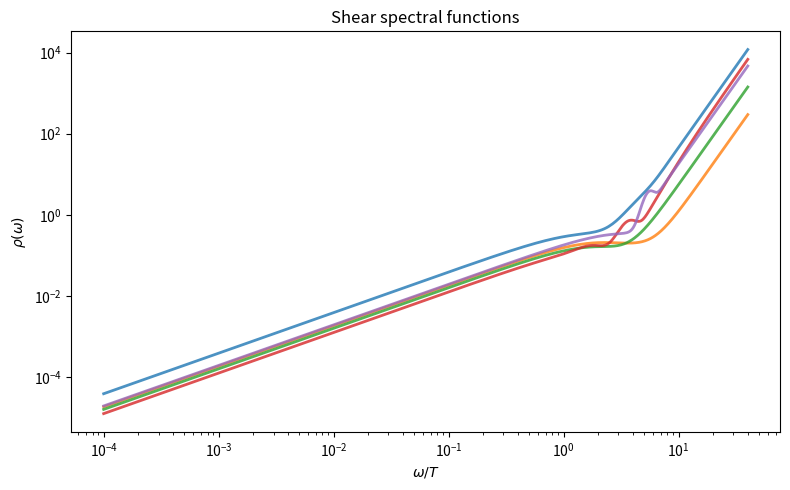
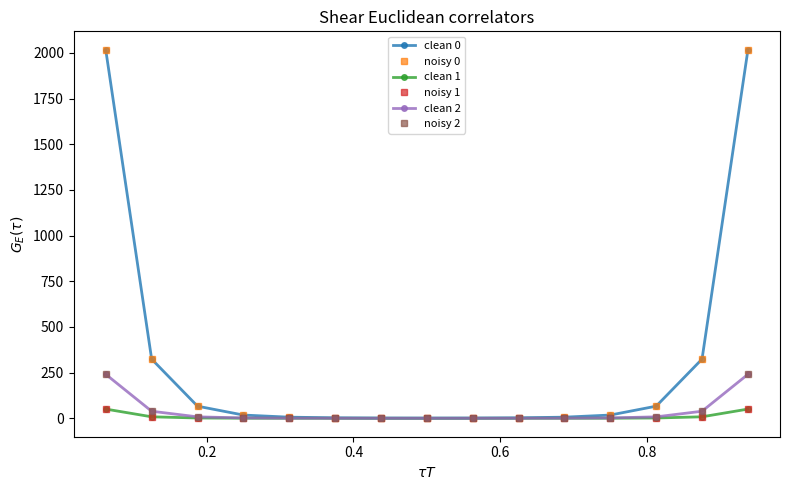
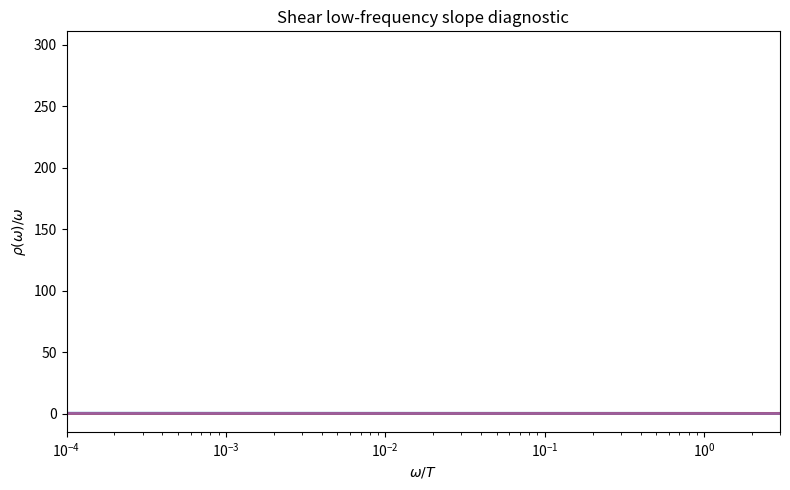
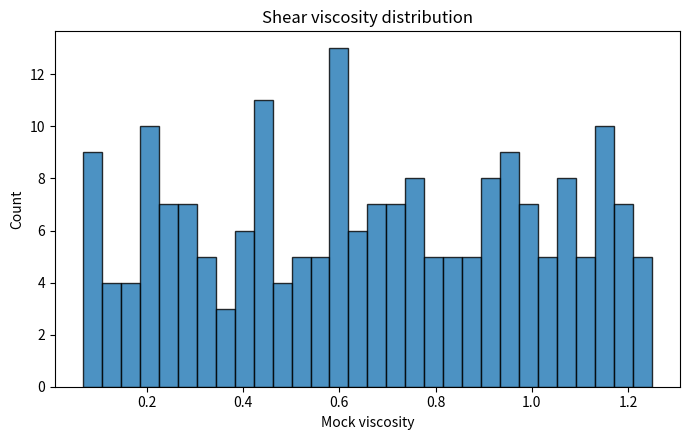
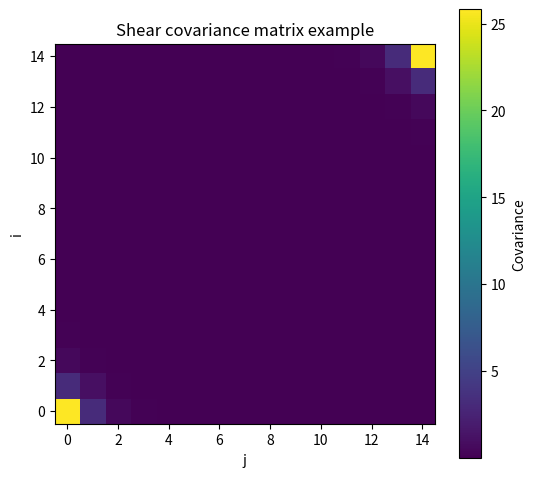

These figures' Python source, in order:
#!/usr/bin/env python3
# -*- coding: utf-8 -*-
"""
Created on Wed Apr 15 16:45:09 2026

@author: czajkaa
"""

import numpy as np
import matplotlib.pyplot as plt
import json
from dataclasses import dataclass


# ============================================================
# 1. USER SETTINGS
# ============================================================

CHANNEL = "shear"         # "shear" or "bulk"
NSAMPLES = 200
NTAU = 16
SEED = 1234
OUT_FILE = "mock_dataset.npz"

# Frequency grid
WMIN = 1e-4
WSPLIT = 1.0
WMAX = 40.0
NLOG = 200
NLIN = 400

# Noise model
REL_BASE = 0.002
REL_MID = 0.01
MID_WIDTH = 0.18
CORR_LENGTH = 2.0
CORRELATED = True

# Bulk-specific settings
BULK_TMIN = 0.85
BULK_TMAX = 1.35
BULK_TC = 1.0
BULK_PEAK_HEIGHT = 2.0
BULK_PEAK_WIDTH = 0.12


# ============================================================
# 2. GRID UTILITIES
# ============================================================

def make_frequency_grid(wmin=1e-4, wsplit=1.0, wmax=40.0, nlog=200, nlin=400):
    w_log = np.logspace(np.log10(wmin), np.log10(wsplit), nlog, endpoint=False)
    w_lin = np.linspace(wsplit, wmax, nlin)
    return np.unique(np.concatenate([w_log, w_lin]))


def make_tau_grid(Ntau=16, exclude_endpoints=True):
    if exclude_endpoints:
        return np.arange(1, Ntau) / Ntau
    else:
        return np.arange(0, Ntau + 1) / Ntau


def trapezoidal_weights(x):
    x = np.asarray(x)
    dx = np.diff(x)
    w = np.zeros_like(x)
    w[1:-1] = 0.5 * (dx[:-1] + dx[1:])
    w[0] = 0.5 * dx[0]
    w[-1] = 0.5 * dx[-1]
    return w


# ============================================================
# 3. SPECTRAL FUNCTION HELPERS
# ============================================================

def smooth_switch(w, Lambda=3.0, sharpness=4.0):
    x = (w / Lambda) ** sharpness
    return x / (1.0 + x)


def gaussian_bump(w, amp, mu, sigma, power=1):
    return amp * (w ** power) * np.exp(-0.5 * ((w - mu) / sigma) ** 2)


def lorentzian_transport_peak(w, A, Gamma):
    return A * w / (1.0 + (w / Gamma) ** 2)


@dataclass
class ShearParams:
    A: float
    Gamma: float
    B: float
    Lambda_uv: float
    sharpness_uv: float
    n_bumps: int
    bump_amps: np.ndarray
    bump_mus: np.ndarray
    bump_sigmas: np.ndarray


@dataclass
class BulkParams:
    A: float
    Gamma: float
    D: float
    Lambda_uv: float
    sharpness_uv: float
    n_bumps: int
    bump_amps: np.ndarray
    bump_mus: np.ndarray
    bump_sigmas: np.ndarray
    Tc: float
    T: float


def rho_shear(w, params):
    rho_ir = lorentzian_transport_peak(w, params.A, params.Gamma)
    rho_uv = params.B * (w ** 4) * smooth_switch(w, params.Lambda_uv, params.sharpness_uv)

    rho_mid = np.zeros_like(w)
    for amp, mu, sigma in zip(params.bump_amps, params.bump_mus, params.bump_sigmas):
        rho_mid += gaussian_bump(w, amp, mu, sigma, power=3)

    rho = rho_ir + rho_mid + rho_uv
    return np.maximum(rho, 0.0)


def bulk_peak_enhancement(T, Tc=1.0, height=2.0, width=0.12):
    return 1.0 + height * np.exp(-0.5 * ((T - Tc) / width) ** 2)


def rho_bulk(w, params, peak_height=2.0, peak_width=0.12):
    enh = bulk_peak_enhancement(params.T, params.Tc, peak_height, peak_width)
    A_eff = params.A * enh

    rho_ir = lorentzian_transport_peak(w, A_eff, params.Gamma)
    rho_uv = params.D * (w ** 4) * smooth_switch(w, params.Lambda_uv, params.sharpness_uv)

    rho_mid = np.zeros_like(w)
    for amp, mu, sigma in zip(params.bump_amps, params.bump_mus, params.bump_sigmas):
        rho_mid += gaussian_bump(w, amp, mu, sigma, power=1)

    rho = rho_ir + rho_mid + rho_uv
    return np.maximum(rho, 0.0)


def sample_shear_params(rng):
    A = rng.uniform(0.02, 0.4)
    Gamma = rng.uniform(0.2, 4.0)
    B = rng.uniform(1e-4, 5e-3)
    Lambda_uv = rng.uniform(2.0, 6.0)
    sharpness_uv = rng.uniform(2.0, 8.0)

    n_bumps = rng.integers(0, 3)
    if n_bumps > 0:
        bump_amps = rng.uniform(1e-3, 5e-2, size=n_bumps)
        bump_mus = rng.uniform(1.0, 8.0, size=n_bumps)
        bump_sigmas = rng.uniform(0.2, 1.5, size=n_bumps)
    else:
        bump_amps = np.array([])
        bump_mus = np.array([])
        bump_sigmas = np.array([])

    return ShearParams(A, Gamma, B, Lambda_uv, sharpness_uv,
                       n_bumps, bump_amps, bump_mus, bump_sigmas)


def sample_bulk_params(rng, T=1.0, Tc=1.0):
    A = rng.uniform(0.005, 0.2)
    Gamma = rng.uniform(0.1, 3.0)
    D = rng.uniform(5e-5, 5e-3)
    Lambda_uv = rng.uniform(2.0, 6.0)
    sharpness_uv = rng.uniform(2.0, 8.0)

    n_bumps = rng.integers(0, 3)
    if n_bumps > 0:
        bump_amps = rng.uniform(1e-3, 5e-2, size=n_bumps)
        bump_mus = rng.uniform(0.5, 6.0, size=n_bumps)
        bump_sigmas = rng.uniform(0.2, 1.2, size=n_bumps)
    else:
        bump_amps = np.array([])
        bump_mus = np.array([])
        bump_sigmas = np.array([])

    return BulkParams(A, Gamma, D, Lambda_uv, sharpness_uv,
                      n_bumps, bump_amps, bump_mus, bump_sigmas, Tc, T)


def generate_random_shear_spectrum(w, rng):
    params = sample_shear_params(rng)
    rho = rho_shear(w, params)
    return rho, params


def generate_random_bulk_spectrum(w, rng, T=1.0, Tc=1.0):
    params = sample_bulk_params(rng, T=T, Tc=Tc)
    rho = rho_bulk(w, params, peak_height=BULK_PEAK_HEIGHT, peak_width=BULK_PEAK_WIDTH)
    return rho, params


def mock_eta_from_params(params, prefactor=np.pi):
    return prefactor * params.A


def mock_zeta_from_params(params, prefactor=np.pi):
    enh = bulk_peak_enhancement(params.T, params.Tc, BULK_PEAK_HEIGHT, BULK_PEAK_WIDTH)
    return prefactor * params.A * enh

# ============================================================
# 4. EUCLIDEAN KERNEL AND CORRELATOR
# ============================================================

def thermal_kernel(u, w):
    u = np.atleast_1d(u)
    w = np.atleast_1d(w)

    U = u[:, None]
    W = w[None, :]

    small = W < 1e-8
    denom = 1.0 - np.exp(-W)
    K_generic = (np.exp(-W * U) + np.exp(-W * (1.0 - U))) / denom
    K_small = 2.0 / np.maximum(W, 1e-300)

    return np.where(small, K_small, K_generic)


def euclidean_correlator(w, rho, u, prefactor=1.0 / (2.0 * np.pi)):
    weights = trapezoidal_weights(w)
    K = thermal_kernel(u, w)
    G = prefactor * (K @ (rho * weights))
    return G


# ============================================================
# 5. NOISE MODEL
# ============================================================

@dataclass
class NoiseModel:
    rel_base: float = 0.002
    rel_mid: float = 0.01
    mid_width: float = 0.18
    corr_length: float = 2.0
    correlated: bool = True


def build_relative_error_profile(u, noise_model):
    return (
        noise_model.rel_base
        + noise_model.rel_mid * np.exp(-0.5 * ((u - 0.5) / noise_model.mid_width) ** 2)
    )


def build_covariance_matrix(G, u, noise_model):
    rel_err = build_relative_error_profile(u, noise_model)
    sigma = rel_err * np.maximum(np.abs(G), 1e-14)

    if not noise_model.correlated:
        return np.diag(sigma ** 2)

    idx = np.arange(len(u))
    dist = np.abs(idx[:, None] - idx[None, :])
    corr = np.exp(-dist / noise_model.corr_length)
    C = corr * np.outer(sigma, sigma)
    return C


def add_gaussian_noise(G, C, rng):
    jitter = 1e-14 * np.eye(len(G))
    L = np.linalg.cholesky(C + jitter)
    z = rng.normal(size=len(G))
    return G + L @ z


# ============================================================
# 6. DATASET GENERATION
# ============================================================

def to_python(obj):
    """
    Recursively convert numpy types to native Python types
    so they can be serialized with json.dumps().
    """
    if isinstance(obj, dict):
        return {str(k): to_python(v) for k, v in obj.items()}
    elif isinstance(obj, (list, tuple)):
        return [to_python(x) for x in obj]
    elif isinstance(obj, np.ndarray):
        return [to_python(x) for x in obj.tolist()]
    elif isinstance(obj, (np.integer,)):
        return int(obj)
    elif isinstance(obj, (np.floating,)):
        return float(obj)
    elif isinstance(obj, (np.bool_,)):
        return bool(obj)
    else:
        return obj


def params_to_dict(params):
    return to_python(vars(params))


def generate_dataset(
    channel="shear",
    nsamples=100,
    Ntau=16,
    seed=1234
):
    rng = np.random.default_rng(seed)

    w = make_frequency_grid(WMIN, WSPLIT, WMAX, NLOG, NLIN)
    u = make_tau_grid(Ntau=Ntau, exclude_endpoints=True)

    noise_model = NoiseModel(
        rel_base=REL_BASE,
        rel_mid=REL_MID,
        mid_width=MID_WIDTH,
        corr_length=CORR_LENGTH,
        correlated=CORRELATED
    )

    rho_all = []
    G_clean_all = []
    G_noisy_all = []
    cov_all = []
    viscosity_all = []
    temperature_all = []
    params_list = []

    for i in range(nsamples):
        if channel == "shear":
            rho, params = generate_random_shear_spectrum(w, rng)
            viscosity = mock_eta_from_params(params)
            T_sample = 1.0

        elif channel == "bulk":
            T_sample = rng.uniform(BULK_TMIN, BULK_TMAX)
            rho, params = generate_random_bulk_spectrum(w, rng, T=T_sample, Tc=BULK_TC)
            viscosity = mock_zeta_from_params(params)

        else:
            raise ValueError("channel must be 'shear' or 'bulk'")

        G_clean = euclidean_correlator(w, rho, u)
        C = build_covariance_matrix(G_clean, u, noise_model)
        G_noisy = add_gaussian_noise(G_clean, C, rng)

        rho_all.append(rho)
        G_clean_all.append(G_clean)
        G_noisy_all.append(G_noisy)
        cov_all.append(C)
        viscosity_all.append(viscosity)
        temperature_all.append(T_sample)
        params_list.append(params_to_dict(params))

        if (i + 1) % max(1, nsamples // 10) == 0:
            print(f"Generated {i+1}/{nsamples}")

    metadata = to_python({
        "channel": channel,
        "nsamples": nsamples,
        "Ntau": Ntau,
        "seed": seed,
        "noise": {
            "rel_base": REL_BASE,
            "rel_mid": REL_MID,
            "mid_width": MID_WIDTH,
            "corr_length": CORR_LENGTH,
            "correlated": CORRELATED
        },
        "bulk_settings": {
            "Tmin": BULK_TMIN,
            "Tmax": BULK_TMAX,
            "Tc": BULK_TC,
            "peak_height": BULK_PEAK_HEIGHT,
            "peak_width": BULK_PEAK_WIDTH
        }
    })

    dataset = {
        "w": np.array(w),
        "u": np.array(u),
        "rho": np.array(rho_all),
        "G_clean": np.array(G_clean_all),
        "G_noisy": np.array(G_noisy_all),
        "cov": np.array(cov_all),
        "viscosity": np.array(viscosity_all),
        "temperature": np.array(temperature_all),
        "params_json": json.dumps(to_python(params_list)),
        "metadata_json": json.dumps(metadata)
    }

    return dataset


# ============================================================
# 7. RUN DATASET GENERATION
# ============================================================

dataset = generate_dataset(
    channel=CHANNEL,
    nsamples=NSAMPLES,
    Ntau=NTAU,
    seed=SEED
)

print("\nDataset generated.")
print("rho shape     :", dataset["rho"].shape)
print("G_clean shape :", dataset["G_clean"].shape)
print("G_noisy shape :", dataset["G_noisy"].shape)
print("cov shape     :", dataset["cov"].shape)


# ============================================================
# 8. SAVE DATASET
# ============================================================

np.savez_compressed(
    OUT_FILE,
    w=dataset["w"],
    u=dataset["u"],
    rho=dataset["rho"],
    G_clean=dataset["G_clean"],
    G_noisy=dataset["G_noisy"],
    cov=dataset["cov"],
    viscosity=dataset["viscosity"],
    temperature=dataset["temperature"],
    params_json=np.array(dataset["params_json"], dtype=object),
    metadata_json=np.array(dataset["metadata_json"], dtype=object),
)

print(f"\nSaved dataset to: {OUT_FILE}")


# ============================================================
# 9. QUICK PLOTS
# ============================================================

# Plot a few spectral functions
plt.figure(figsize=(8, 5))
for i in range(min(5, NSAMPLES)):
    plt.loglog(dataset["w"], dataset["rho"][i], lw=2, alpha=0.8)
plt.xlabel(r'$\omega/T$')
plt.ylabel(r'$\rho(\omega)$')
plt.title(f'{CHANNEL.capitalize()} spectral functions')
plt.tight_layout()
plt.show()

# Plot a few clean and noisy correlators
plt.figure(figsize=(8, 5))
for i in range(min(3, NSAMPLES)):
    plt.plot(dataset["u"], dataset["G_clean"][i], '-o', lw=2, ms=4, alpha=0.8, label=f'clean {i}')
    plt.plot(dataset["u"], dataset["G_noisy"][i], 's', ms=4, alpha=0.7, label=f'noisy {i}')
plt.xlabel(r'$\tau T$')
plt.ylabel(r'$G_E(\tau)$')
plt.title(f'{CHANNEL.capitalize()} Euclidean correlators')
plt.legend(fontsize=8)
plt.tight_layout()
plt.show()

# Plot rho(omega)/omega for a few samples to inspect low-frequency slope
plt.figure(figsize=(8, 5))
for i in range(min(5, NSAMPLES)):
    plt.semilogx(
        dataset["w"],
        dataset["rho"][i] / np.maximum(dataset["w"], 1e-12),
        lw=2,
        alpha=0.8
    )
plt.xlim(1e-4, 3)
plt.xlabel(r'$\omega/T$')
plt.ylabel(r'$\rho(\omega)/\omega$')
plt.title(f'{CHANNEL.capitalize()} low-frequency slope diagnostic')
plt.tight_layout()
plt.show()

# Plot viscosity histogram
plt.figure(figsize=(7, 4.5))
plt.hist(dataset["viscosity"], bins=30, alpha=0.8, edgecolor='black')
plt.xlabel('Mock viscosity')
plt.ylabel('Count')
plt.title(f'{CHANNEL.capitalize()} viscosity distribution')
plt.tight_layout()
plt.show()

# Show one covariance matrix example
plt.figure(figsize=(5.5, 5))
plt.imshow(dataset["cov"][0], origin='lower', cmap='viridis')
plt.colorbar(label='Covariance')
plt.xlabel('j')
plt.ylabel('i')
plt.title(f'{CHANNEL.capitalize()} covariance matrix example')
plt.tight_layout()
plt.show()
